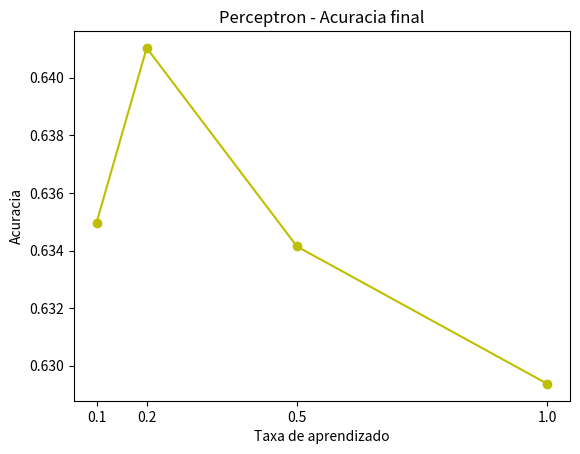
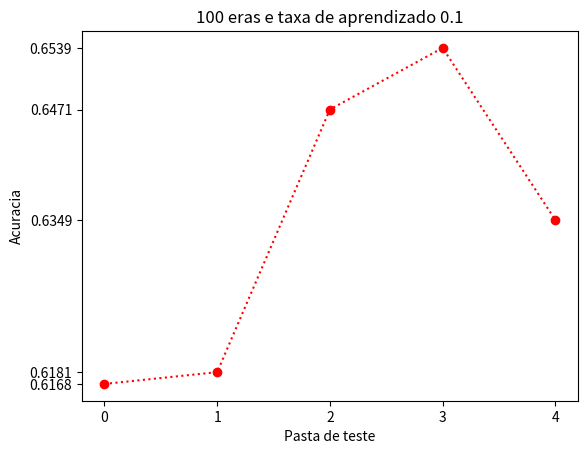
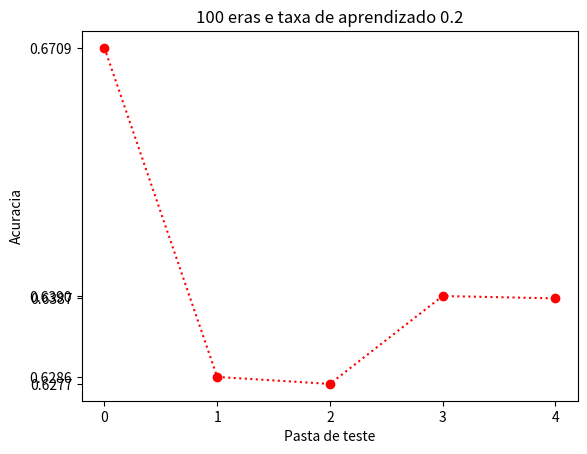
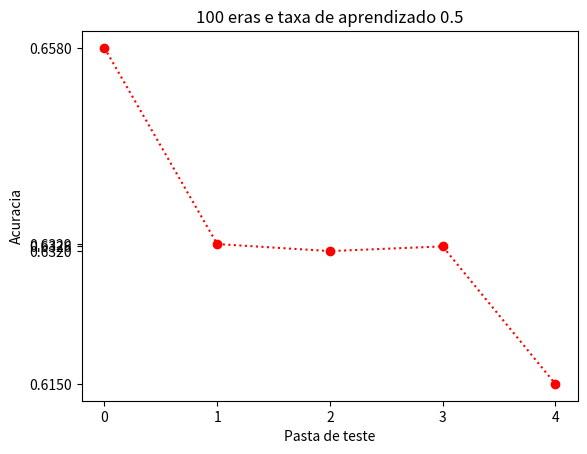
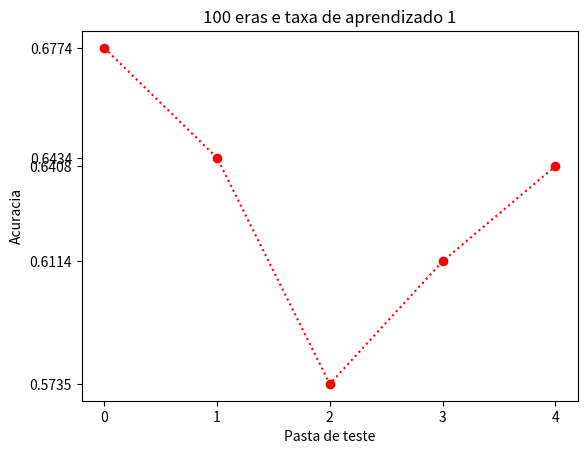

These figures' Python source, in order:
import matplotlib.pyplot as plt

acuracia_final = [0.63497, 0.64103, 0.63414, 0.62937]
taxa_aprendizado = [0.1, 0.2, 0.5, 1]

plt.figure(1)
plt.plot(taxa_aprendizado, acuracia_final, 'yo-')
plt.xticks(taxa_aprendizado)
plt.ylabel('Acuracia'), plt.xlabel('Taxa de aprendizado'), plt.title('Perceptron - Acuracia final')
plt.savefig('acuracia_total.png')

# -----------------------------------------------------------------------------------
acuracia_teste1 = [0.6168, 0.6181, 0.6471, 0.6539, 0.6349]
acuracia_teste2 = [0.6709, 0.6286, 0.6277, 0.6390, 0.6387]
acuracia_teste3 = [0.6580, 0.6329, 0.6320, 0.6326, 0.6150]
acuracia_teste4 = [0.6774, 0.6434, 0.5735, 0.6114, 0.6408]
folds = [0, 1, 2, 3, 4]

plt.figure(2)
plt.plot(acuracia_teste1, 'ro:')
plt.xticks(folds), plt.yticks(acuracia_teste1)
plt.xlabel('Pasta de teste'), plt.ylabel('Acuracia'), plt.title('100 eras e taxa de aprendizado 0.1')
plt.savefig('teste1.png')

plt.figure(3)
plt.plot(acuracia_teste2, 'ro:')
plt.xticks(folds), plt.yticks(acuracia_teste2)
plt.xlabel('Pasta de teste'), plt.ylabel('Acuracia'), plt.title('100 eras e taxa de aprendizado 0.2')
plt.savefig('teste2.png')

plt.figure(4)
plt.plot(acuracia_teste3, 'ro:')
plt.xticks(folds), plt.yticks(acuracia_teste3)
plt.xlabel('Pasta de teste'), plt.ylabel('Acuracia'), plt.title('100 eras e taxa de aprendizado 0.5')
plt.savefig('teste3.png')

plt.figure(5)
plt.plot(acuracia_teste4, 'ro:')
plt.xticks(folds), plt.yticks(acuracia_teste4)
plt.xlabel('Pasta de teste'), plt.ylabel('Acuracia'), plt.title('100 eras e taxa de aprendizado 1')
plt.savefig('teste4.png')
